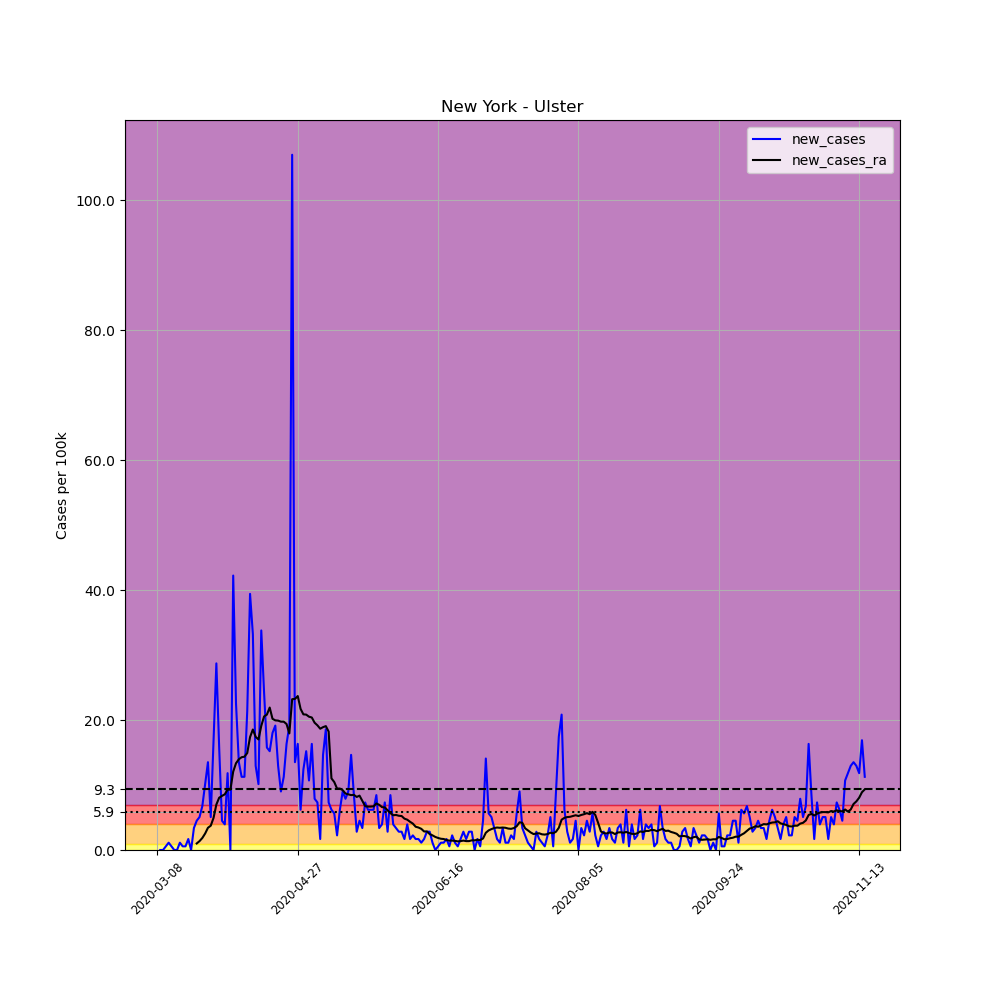

Source data for this figure (header and first rows):
, date, county, state, fips, cases, deaths, COUNTY, STNAME, CTYNAME, POPESTIMATE2019, per_100k, new_cases, new_cases_ra
27048, 2020-03-08, Ulster, New York, 36111, 1, 0, 111, New York, Ulster, 177573, 0.5631, , 
27049, 2020-03-09, Ulster, New York, 36111, 1, 0, 111, New York, Ulster, 177573, 0.5631, 0.0, 
27050, 2020-03-10, Ulster, New York, 36111, 1, 0, 111, New York, Ulster, 177573, 0.5631, 0.0, 
27051, 2020-03-11, Ulster, New York, 36111, 2, 0, 111, New York, Ulster, 177573, 1.126, 0.5631, 
27052, 2020-03-12, Ulster, New York, 36111, 4, 0, 111, New York, Ulster, 177573, 2.253, 1.126, 
27053, 2020-03-13, Ulster, New York, 36111, 5, 0, 111, New York, Ulster, 177573, 2.816, 0.5631, 
27054, 2020-03-14, Ulster, New York, 36111, 5, 0, 111, New York, Ulster, 177573, 2.816, 0.0, 
27055, 2020-03-15, Ulster, New York, 36111, 5, 0, 111, New York, Ulster, 177573, 2.816, 0.0, 
27056, 2020-03-16, Ulster, New York, 36111, 7, 0, 111, New York, Ulster, 177573, 3.942, 1.126, 
27057, 2020-03-17, Ulster, New York, 36111, 8, 0, 111, New York, Ulster, 177573, 4.505, 0.5631, 
27058, 2020-03-18, Ulster, New York, 36111, 9, 0, 111, New York, Ulster, 177573, 5.068, 0.5631, 
27059, 2020-03-19, Ulster, New York, 36111, 12, 0, 111, New York, Ulster, 177573, 6.758, 1.689, 
27060, 2020-03-20, Ulster, New York, 36111, 12, 0, 111, New York, Ulster, 177573, 6.758, 0.0, 
27061, 2020-03-21, Ulster, New York, 36111, 18, 0, 111, New York, Ulster, 177573, 10.14, 3.379, 
27062, 2020-03-22, Ulster, New York, 36111, 26, 0, 111, New York, Ulster, 177573, 14.64, 4.505, 1.006
27063, 2020-03-23, Ulster, New York, 36111, 35, 0, 111, New York, Ulster, 177573, 19.71, 5.068, 1.368
27064, 2020-03-24, Ulster, New York, 36111, 47, 0, 111, New York, Ulster, 177573, 26.47, 6.758, 1.85
27065, 2020-03-25, Ulster, New York, 36111, 65, 0, 111, New York, Ulster, 177573, 36.6, 10.14, 2.534
27066, 2020-03-26, Ulster, New York, 36111, 89, 0, 111, New York, Ulster, 177573, 50.12, 13.52, 3.419
27067, 2020-03-27, Ulster, New York, 36111, 98, 0, 111, New York, Ulster, 177573, 55.19, 5.068, 3.741
27068, 2020-03-28, Ulster, New York, 36111, 128, 0, 111, New York, Ulster, 177573, 72.08, 16.89, 4.948
27069, 2020-03-29, Ulster, New York, 36111, 179, 1, 111, New York, Ulster, 177573, 100.8, 28.72, 6.999
27070, 2020-03-30, Ulster, New York, 36111, 207, 1, 111, New York, Ulster, 177573, 116.6, 15.77, 8.045
27071, 2020-03-31, Ulster, New York, 36111, 215, 3, 111, New York, Ulster, 177573, 121.1, 4.505, 8.327
27072, 2020-04-01, Ulster, New York, 36111, 222, 3, 111, New York, Ulster, 177573, 125, 3.942, 8.568
27073, 2020-04-02, Ulster, New York, 36111, 243, 3, 111, New York, Ulster, 177573, 136.8, 11.83, 9.292
27074, 2020-04-03, Ulster, New York, 36111, 243, 3, 111, New York, Ulster, 177573, 136.8, 0.0, 9.292
27075, 2020-04-04, Ulster, New York, 36111, 318, 4, 111, New York, Ulster, 177573, 179.1, 42.24, 12.07
27076, 2020-04-05, Ulster, New York, 36111, 358, 4, 111, New York, Ulster, 177573, 201.6, 22.53, 13.35
27077, 2020-04-06, Ulster, New York, 36111, 382, 4, 111, New York, Ulster, 177573, 215.1, 13.52, 13.96
27078, 2020-04-07, Ulster, New York, 36111, 402, 5, 111, New York, Ulster, 177573, 226.4, 11.26, 14.28
27079, 2020-04-08, Ulster, New York, 36111, 422, 2, 111, New York, Ulster, 177573, 237.6, 11.26, 14.36
27080, 2020-04-09, Ulster, New York, 36111, 460, 2, 111, New York, Ulster, 177573, 259, 21.4, 14.92
27081, 2020-04-10, Ulster, New York, 36111, 530, 2, 111, New York, Ulster, 177573, 298.5, 39.42, 17.38
27082, 2020-04-11, Ulster, New York, 36111, 589, 2, 111, New York, Ulster, 177573, 331.7, 33.23, 18.54
27083, 2020-04-12, Ulster, New York, 36111, 612, 2, 111, New York, Ulster, 177573, 344.6, 12.95, 17.42
27084, 2020-04-13, Ulster, New York, 36111, 630, 2, 111, New York, Ulster, 177573, 354.8, 10.14, 17.02
27085, 2020-04-14, Ulster, New York, 36111, 690, 2, 111, New York, Ulster, 177573, 388.6, 33.79, 19.11
27086, 2020-04-15, Ulster, New York, 36111, 733, 2, 111, New York, Ulster, 177573, 412.8, 24.22, 20.55
27087, 2020-04-16, Ulster, New York, 36111, 761, 2, 111, New York, Ulster, 177573, 428.6, 15.77, 20.84
27088, 2020-04-17, Ulster, New York, 36111, 788, 2, 111, New York, Ulster, 177573, 443.8, 15.21, 21.92
27089, 2020-04-18, Ulster, New York, 36111, 820, 2, 111, New York, Ulster, 177573, 461.8, 18.02, 20.19
27090, 2020-04-19, Ulster, New York, 36111, 854, 2, 111, New York, Ulster, 177573, 480.9, 19.15, 19.95
27091, 2020-04-20, Ulster, New York, 36111, 877, 2, 111, New York, Ulster, 177573, 493.9, 12.95, 19.91
27092, 2020-04-21, Ulster, New York, 36111, 893, 2, 111, New York, Ulster, 177573, 502.9, 9.01, 19.75
27093, 2020-04-22, Ulster, New York, 36111, 913, 3, 111, New York, Ulster, 177573, 514.2, 11.26, 19.75
27094, 2020-04-23, Ulster, New York, 36111, 942, 3, 111, New York, Ulster, 177573, 530.5, 16.33, 19.39
27095, 2020-04-24, Ulster, New York, 36111, 976, 3, 111, New York, Ulster, 177573, 549.6, 19.15, 17.94
27096, 2020-04-25, Ulster, New York, 36111, 1166, 3, 111, New York, Ulster, 177573, 656.6, 107, 23.21
27097, 2020-04-26, Ulster, New York, 36111, 1190, 3, 111, New York, Ulster, 177573, 670.1, 13.52, 23.25
27098, 2020-04-27, Ulster, New York, 36111, 1219, 4, 111, New York, Ulster, 177573, 686.5, 16.33, 23.69
27099, 2020-04-28, Ulster, New York, 36111, 1230, 5, 111, New York, Ulster, 177573, 692.7, 6.195, 21.72
27100, 2020-04-29, Ulster, New York, 36111, 1252, 6, 111, New York, Ulster, 177573, 705.1, 12.39, 20.88
27101, 2020-04-30, Ulster, New York, 36111, 1279, 7, 111, New York, Ulster, 177573, 720.3, 15.21, 20.84
27102, 2020-05-01, Ulster, New York, 36111, 1298, 9, 111, New York, Ulster, 177573, 731, 10.7, 20.51
27103, 2020-05-02, Ulster, New York, 36111, 1327, 10, 111, New York, Ulster, 177573, 747.3, 16.33, 20.39
27104, 2020-05-03, Ulster, New York, 36111, 1341, 11, 111, New York, Ulster, 177573, 755.2, 7.884, 19.59
27105, 2020-05-04, Ulster, New York, 36111, 1354, 12, 111, New York, Ulster, 177573, 762.5, 7.321, 19.19
27106, 2020-05-05, Ulster, New York, 36111, 1357, 12, 111, New York, Ulster, 177573, 764.2, 1.689, 18.66
27107, 2020-05-06, Ulster, New York, 36111, 1383, 26, 111, New York, Ulster, 177573, 778.8, 14.64, 18.91
... 193 more rows
